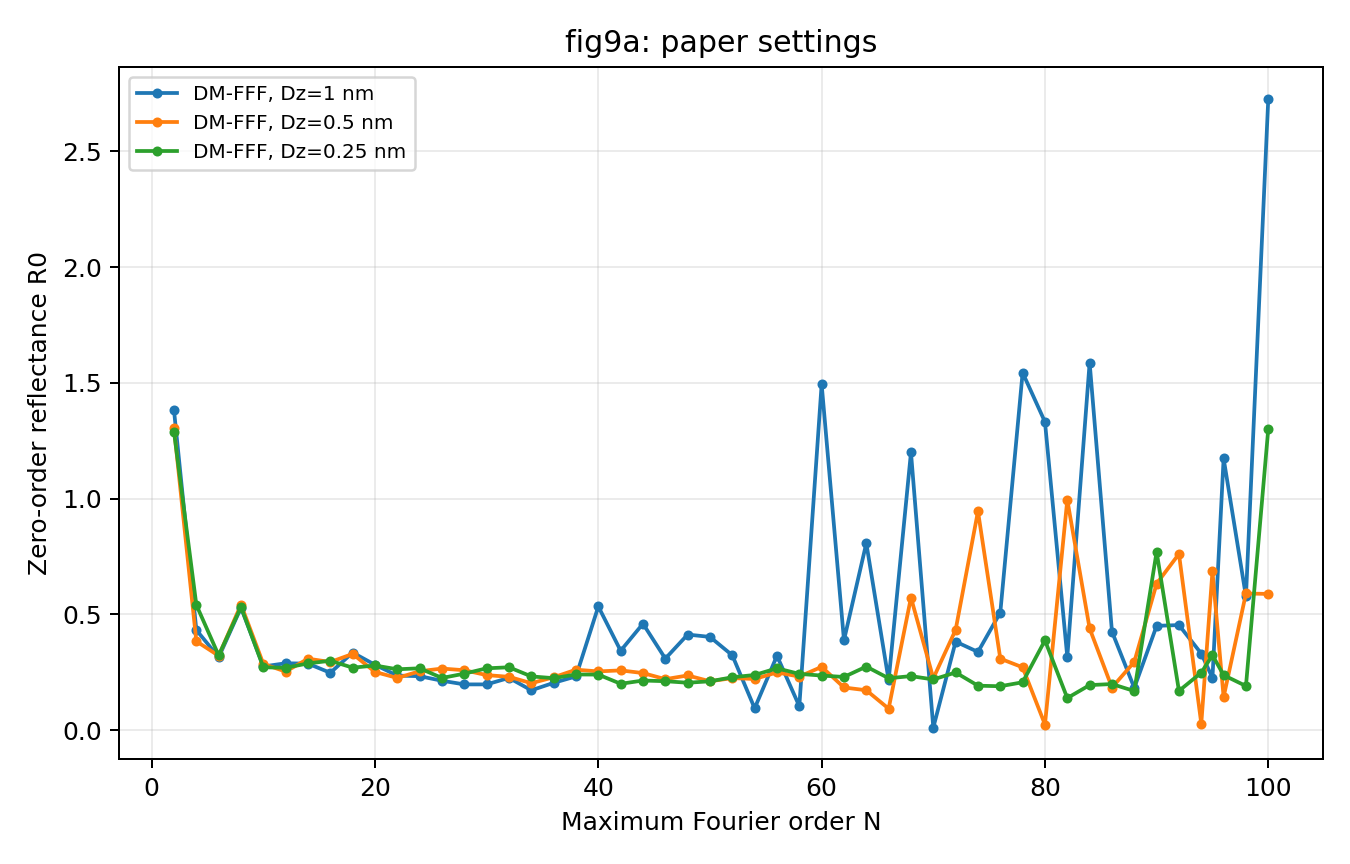

The table this chart was drawn from, first rows:
study, curve, method, N, nfft, section_nm, integration_step_nm, dm_substeps, sampling, wavelength_nm, angle_deg, gil_nm, R_minus_1, R0, T0, R, T, A, relative_error, elapsed_s, status, error
fig9a, DM-FFF, Dz=1 nm, dm-fff, 2, 4096, 4.0, 1.0, 4, entrance, 810, 11, 0.0, 0.0, 1.381, 0.1393, 1.381, 0.1393, -0.5203, nan, 0.3074, UNPHYSICAL, passive energy balance R=1.3809095, T=0.…
fig9a, DM-FFF, Dz=1 nm, dm-fff, 4, 4096, 4.0, 1.0, 4, entrance, 810, 11, 0.0, 0.0, 0.4325, 0.2758, 0.4325, 0.2758, 0.2917, nan, 0.3233, OK, 
fig9a, DM-FFF, Dz=1 nm, dm-fff, 6, 4096, 4.0, 1.0, 4, entrance, 810, 11, 0.0, 0.0, 0.3146, 0.3142, 0.3146, 0.3142, 0.3712, nan, 0.3452, OK, 
fig9a, DM-FFF, Dz=1 nm, dm-fff, 8, 4096, 4.0, 1.0, 4, entrance, 810, 11, 0.0, 0.0, 0.5291, 0.4005, 0.5291, 0.4005, 0.07035, nan, 0.3798, OK, 
fig9a, DM-FFF, Dz=1 nm, dm-fff, 10, 4096, 4.0, 1.0, 4, entrance, 810, 11, 0.0, 0.0, 0.275, 0.3552, 0.275, 0.3552, 0.3698, nan, 0.4124, OK, 
fig9a, DM-FFF, Dz=1 nm, dm-fff, 12, 4096, 4.0, 1.0, 4, entrance, 810, 11, 0.0, 0.0, 0.2889, 0.357, 0.2889, 0.357, 0.3541, nan, 0.4645, OK, 
fig9a, DM-FFF, Dz=1 nm, dm-fff, 14, 4096, 4.0, 1.0, 4, entrance, 810, 11, 0.0, 0.0, 0.2872, 0.4101, 0.2872, 0.4101, 0.3028, nan, 0.5297, OK, 
fig9a, DM-FFF, Dz=1 nm, dm-fff, 16, 4096, 4.0, 1.0, 4, entrance, 810, 11, 0.0, 0.0, 0.2476, 0.3436, 0.2476, 0.3436, 0.4088, nan, 0.5992, OK, 
fig9a, DM-FFF, Dz=1 nm, dm-fff, 18, 4096, 4.0, 1.0, 4, entrance, 810, 11, 0.0, 0.0, 0.335, 0.3609, 0.335, 0.3609, 0.3042, nan, 0.6901, OK, 
fig9a, DM-FFF, Dz=1 nm, dm-fff, 20, 4096, 4.0, 1.0, 4, entrance, 810, 11, 0.0, 0.0, 0.2821, 0.4286, 0.2821, 0.4286, 0.2893, nan, 0.8005, OK, 
fig9a, DM-FFF, Dz=1 nm, dm-fff, 22, 4096, 4.0, 1.0, 4, entrance, 810, 11, 0.0, 0.0, 0.2355, 0.4227, 0.2355, 0.4227, 0.3418, nan, 0.921, OK, 
fig9a, DM-FFF, Dz=1 nm, dm-fff, 24, 4096, 4.0, 1.0, 4, entrance, 810, 11, 0.0, 0.0, 0.233, 0.4241, 0.233, 0.4241, 0.3429, nan, 1.053, OK, 
fig9a, DM-FFF, Dz=1 nm, dm-fff, 26, 4096, 4.0, 1.0, 4, entrance, 810, 11, 0.0, 0.0, 0.2132, 0.4343, 0.2132, 0.4343, 0.3525, nan, 1.226, OK, 
fig9a, DM-FFF, Dz=1 nm, dm-fff, 28, 4096, 4.0, 1.0, 4, entrance, 810, 11, 0.0, 0.0, 0.1975, 0.4114, 0.1975, 0.4114, 0.3911, nan, 1.402, OK, 
fig9a, DM-FFF, Dz=1 nm, dm-fff, 30, 4096, 4.0, 1.0, 4, entrance, 810, 11, 0.0, 0.0, 0.1975, 0.4019, 0.1975, 0.4019, 0.4006, nan, 1.59, OK, 
fig9a, DM-FFF, Dz=1 nm, dm-fff, 32, 4096, 4.0, 1.0, 4, entrance, 810, 11, 0.0, 0.0, 0.2256, 0.3678, 0.2256, 0.3678, 0.4066, nan, 1.837, OK, 
fig9a, DM-FFF, Dz=1 nm, dm-fff, 34, 4096, 4.0, 1.0, 4, entrance, 810, 11, 0.0, 0.0, 0.172, 0.3761, 0.172, 0.3761, 0.4519, nan, 2.093, OK, 
fig9a, DM-FFF, Dz=1 nm, dm-fff, 36, 4096, 4.0, 1.0, 4, entrance, 810, 11, 0.0, 0.0, 0.2042, 0.3158, 0.2042, 0.3158, 0.48, nan, 2.343, OK, 
fig9a, DM-FFF, Dz=1 nm, dm-fff, 38, 4096, 4.0, 1.0, 4, entrance, 810, 11, 0.0, 0.0, 0.232, 0.2727, 0.232, 0.2727, 0.4953, nan, 2.66, OK, 
fig9a, DM-FFF, Dz=1 nm, dm-fff, 40, 4096, 4.0, 1.0, 4, entrance, 810, 11, 0.0, 0.0, 0.5342, 0.9392, 0.5342, 0.9392, -0.4734, nan, 2.983, UNPHYSICAL, passive energy balance R=0.53419604, T=0…
fig9a, DM-FFF, Dz=1 nm, dm-fff, 42, 4096, 4.0, 1.0, 4, entrance, 810, 11, 0.0, 0.0, 0.3428, 0.3271, 0.3428, 0.3271, 0.3301, nan, 3.327, OK, 
fig9a, DM-FFF, Dz=1 nm, dm-fff, 44, 4096, 4.0, 1.0, 4, entrance, 810, 11, 0.0, 0.0, 0.4597, 0.1893, 0.4597, 0.1893, 0.351, nan, 3.729, OK, 
fig9a, DM-FFF, Dz=1 nm, dm-fff, 46, 4096, 4.0, 1.0, 4, entrance, 810, 11, 0.0, 0.0, 0.3089, 0.1042, 0.3089, 0.1042, 0.5869, nan, 4.149, OK, 
fig9a, DM-FFF, Dz=1 nm, dm-fff, 48, 4096, 4.0, 1.0, 4, entrance, 810, 11, 0.0, 0.0, 0.4128, 1.023, 0.4128, 1.023, -0.4356, nan, 4.563, UNPHYSICAL, passive energy balance R=0.41280575, T=1…
fig9a, DM-FFF, Dz=1 nm, dm-fff, 50, 4096, 4.0, 1.0, 4, entrance, 810, 11, 0.0, 0.0, 0.4027, 0.05688, 0.4027, 0.05688, 0.5404, nan, 5.092, OK, 
fig9a, DM-FFF, Dz=1 nm, dm-fff, 52, 4096, 4.0, 1.0, 4, entrance, 810, 11, 0.0, 0.0, 0.3232, 0.04924, 0.3232, 0.04924, 0.6276, nan, 5.587, OK, 
fig9a, DM-FFF, Dz=1 nm, dm-fff, 54, 4096, 4.0, 1.0, 4, entrance, 810, 11, 0.0, 0.0, 0.0943, 0.9559, 0.0943, 0.9559, -0.05022, nan, 6.117, UNPHYSICAL, passive energy balance R=0.094295139, T=…
fig9a, DM-FFF, Dz=1 nm, dm-fff, 56, 4096, 4.0, 1.0, 4, entrance, 810, 11, 0.0, 0.0, 0.3213, 1.452, 0.3213, 1.452, -0.7733, nan, 6.77, UNPHYSICAL, passive energy balance R=0.32130718, T=1…
fig9a, DM-FFF, Dz=1 nm, dm-fff, 58, 4096, 4.0, 1.0, 4, entrance, 810, 11, 0.0, 0.0, 0.1032, 1.301, 0.1032, 1.301, -0.4043, nan, 7.361, UNPHYSICAL, passive energy balance R=0.10319945, T=1…
fig9a, DM-FFF, Dz=1 nm, dm-fff, 60, 4096, 4.0, 1.0, 4, entrance, 810, 11, 0.0, 0.0, 1.494, 1.164, 1.494, 1.164, -1.658, nan, 8.012, UNPHYSICAL, passive energy balance R=1.4941148, T=1.…
fig9a, DM-FFF, Dz=1 nm, dm-fff, 62, 4096, 4.0, 1.0, 4, entrance, 810, 11, 0.0, 0.0, 0.3882, 0.3285, 0.3882, 0.3285, 0.2833, nan, 8.805, OK, 
fig9a, DM-FFF, Dz=1 nm, dm-fff, 64, 4096, 4.0, 1.0, 4, entrance, 810, 11, 0.0, 0.0, 0.8076, 0.3523, 0.8076, 0.3523, -0.1599, nan, 9.414, UNPHYSICAL, passive energy balance R=0.80756499, T=0…
fig9a, DM-FFF, Dz=1 nm, dm-fff, 66, 4096, 4.0, 1.0, 4, entrance, 810, 11, 0.0, 0.0, 0.2152, 0.9288, 0.2152, 0.9288, -0.1441, nan, 10.17, UNPHYSICAL, passive energy balance R=0.21524188, T=0…
fig9a, DM-FFF, Dz=1 nm, dm-fff, 68, 4096, 4.0, 1.0, 4, entrance, 810, 11, 0.0, 0.0, 1.2, 11.29, 1.2, 11.29, -11.49, nan, 11.06, UNPHYSICAL, passive energy balance R=1.1995965, T=11…
fig9a, DM-FFF, Dz=1 nm, dm-fff, 70, 4096, 4.0, 1.0, 4, entrance, 810, 11, 0.0, 0.0, 0.01066, 7.041, 0.01066, 7.041, -6.051, nan, 11.84, UNPHYSICAL, passive energy balance R=0.010655935, T=…
fig9a, DM-FFF, Dz=1 nm, dm-fff, 72, 4096, 4.0, 1.0, 4, entrance, 810, 11, 0.0, 0.0, 0.3823, 0.5717, 0.3823, 0.5717, 0.04599, nan, 12.74, OK, 
fig9a, DM-FFF, Dz=1 nm, dm-fff, 74, 4096, 4.0, 1.0, 4, entrance, 810, 11, 0.0, 0.0, 0.3377, 1.518, 0.3377, 1.518, -0.8554, nan, 13.81, UNPHYSICAL, passive energy balance R=0.33772043, T=1…
fig9a, DM-FFF, Dz=1 nm, dm-fff, 76, 4096, 4.0, 1.0, 4, entrance, 810, 11, 0.0, 0.0, 0.508, 0.4398, 0.508, 0.4398, 0.05224, nan, 14.71, OK, 
fig9a, DM-FFF, Dz=1 nm, dm-fff, 78, 4096, 4.0, 1.0, 4, entrance, 810, 11, 0.0, 0.0, 1.544, 0.06372, 1.544, 0.06372, -0.6079, nan, 15.77, UNPHYSICAL, passive energy balance R=1.5442076, T=0.…
fig9a, DM-FFF, Dz=1 nm, dm-fff, 80, 4096, 4.0, 1.0, 4, entrance, 810, 11, 0.0, 0.0, 1.331, 0.2003, 1.331, 0.2003, -0.5317, nan, 16.97, UNPHYSICAL, passive energy balance R=1.3314074, T=0.…
fig9a, DM-FFF, Dz=1 nm, dm-fff, 82, 4096, 4.0, 1.0, 4, entrance, 810, 11, 0.0, 0.0, 0.3159, 0.5732, 0.3159, 0.5732, 0.1109, nan, 18.02, OK, 
fig9a, DM-FFF, Dz=1 nm, dm-fff, 84, 4096, 4.0, 1.0, 4, entrance, 810, 11, 0.0, 0.0, 1.587, 13.71, 1.587, 13.71, -14.3, nan, 19.24, UNPHYSICAL, passive energy balance R=1.5872077, T=13…
fig9a, DM-FFF, Dz=1 nm, dm-fff, 86, 4096, 4.0, 1.0, 4, entrance, 810, 11, 0.0, 0.0, 0.4257, 0.04438, 0.4257, 0.04438, 0.5299, nan, 20.65, OK, 
fig9a, DM-FFF, Dz=1 nm, dm-fff, 88, 4096, 4.0, 1.0, 4, entrance, 810, 11, 0.0, 0.0, 0.1826, 7.056, 0.1826, 7.056, -6.239, nan, 21.81, UNPHYSICAL, passive energy balance R=0.18262899, T=7…
fig9a, DM-FFF, Dz=1 nm, dm-fff, 90, 4096, 4.0, 1.0, 4, entrance, 810, 11, 0.0, 0.0, 0.4505, 121.9, 0.4505, 121.9, -121.4, nan, 23.23, UNPHYSICAL, passive energy balance R=0.45053874, T=1…
fig9a, DM-FFF, Dz=1 nm, dm-fff, 92, 4096, 4.0, 1.0, 4, entrance, 810, 11, 0.0, 0.0, 0.4538, 37.11, 0.4538, 37.11, -36.56, nan, 24.82, UNPHYSICAL, passive energy balance R=0.45377448, T=3…
fig9a, DM-FFF, Dz=1 nm, dm-fff, 94, 4096, 4.0, 1.0, 4, entrance, 810, 11, 0.0, 0.0, 0.3305, 0.388, 0.3305, 0.388, 0.2814, nan, 26.13, OK, 
fig9a, DM-FFF, Dz=1 nm, dm-fff, 95, 4096, 4.0, 1.0, 4, entrance, 810, 11, 0.0, 0.0, 0.2256, 132.7, 0.2256, 132.7, -131.9, nan, 26.98, UNPHYSICAL, passive energy balance R=0.22559436, T=1…
fig9a, DM-FFF, Dz=1 nm, dm-fff, 96, 4096, 4.0, 1.0, 4, entrance, 810, 11, 0.0, 0.0, 1.174, 10.39, 1.174, 10.39, -10.56, nan, 27.83, UNPHYSICAL, passive energy balance R=1.1737689, T=10…
fig9a, DM-FFF, Dz=1 nm, dm-fff, 98, 4096, 4.0, 1.0, 4, entrance, 810, 11, 0.0, 0.0, 0.5773, 1.997, 0.5773, 1.997, -1.575, nan, 29.62, UNPHYSICAL, passive energy balance R=0.57729206, T=1…
fig9a, DM-FFF, Dz=1 nm, dm-fff, 100, 4096, 4.0, 1.0, 4, entrance, 810, 11, 0.0, 0.0, 2.728, 1111, 2.728, 1111, -1112, nan, 31.13, UNPHYSICAL, passive energy balance R=2.7279616, T=11…
fig9a, DM-FFF, Dz=0.5 nm, dm-fff, 2, 4096, 2.0, 0.5, 4, entrance, 810, 11, 0.0, 0.0, 1.304, 0.1274, 1.304, 0.1274, -0.4319, nan, 0.5981, UNPHYSICAL, passive energy balance R=1.3044851, T=0.…
fig9a, DM-FFF, Dz=0.5 nm, dm-fff, 4, 4096, 2.0, 0.5, 4, entrance, 810, 11, 0.0, 0.0, 0.3837, 0.2338, 0.3837, 0.2338, 0.3824, nan, 0.6292, OK, 
fig9a, DM-FFF, Dz=0.5 nm, dm-fff, 6, 4096, 2.0, 0.5, 4, entrance, 810, 11, 0.0, 0.0, 0.3212, 0.3053, 0.3212, 0.3053, 0.3734, nan, 0.6755, OK, 
fig9a, DM-FFF, Dz=0.5 nm, dm-fff, 8, 4096, 2.0, 0.5, 4, entrance, 810, 11, 0.0, 0.0, 0.5423, 0.423, 0.5423, 0.423, 0.0347, nan, 0.7393, OK, 
fig9a, DM-FFF, Dz=0.5 nm, dm-fff, 10, 4096, 2.0, 0.5, 4, entrance, 810, 11, 0.0, 0.0, 0.286, 0.3403, 0.286, 0.3403, 0.3737, nan, 0.817, OK, 
fig9a, DM-FFF, Dz=0.5 nm, dm-fff, 12, 4096, 2.0, 0.5, 4, entrance, 810, 11, 0.0, 0.0, 0.2527, 0.3982, 0.2527, 0.3982, 0.3491, nan, 0.9291, OK, 
fig9a, DM-FFF, Dz=0.5 nm, dm-fff, 14, 4096, 2.0, 0.5, 4, entrance, 810, 11, 0.0, 0.0, 0.3086, 0.3499, 0.3086, 0.3499, 0.3415, nan, 1.051, OK, 
fig9a, DM-FFF, Dz=0.5 nm, dm-fff, 16, 4096, 2.0, 0.5, 4, entrance, 810, 11, 0.0, 0.0, 0.2942, 0.3491, 0.2942, 0.3491, 0.3567, nan, 1.184, OK, 
fig9a, DM-FFF, Dz=0.5 nm, dm-fff, 18, 4096, 2.0, 0.5, 4, entrance, 810, 11, 0.0, 0.0, 0.3292, 0.4332, 0.3292, 0.4332, 0.2376, nan, 1.377, OK, 
... 93 more rows
